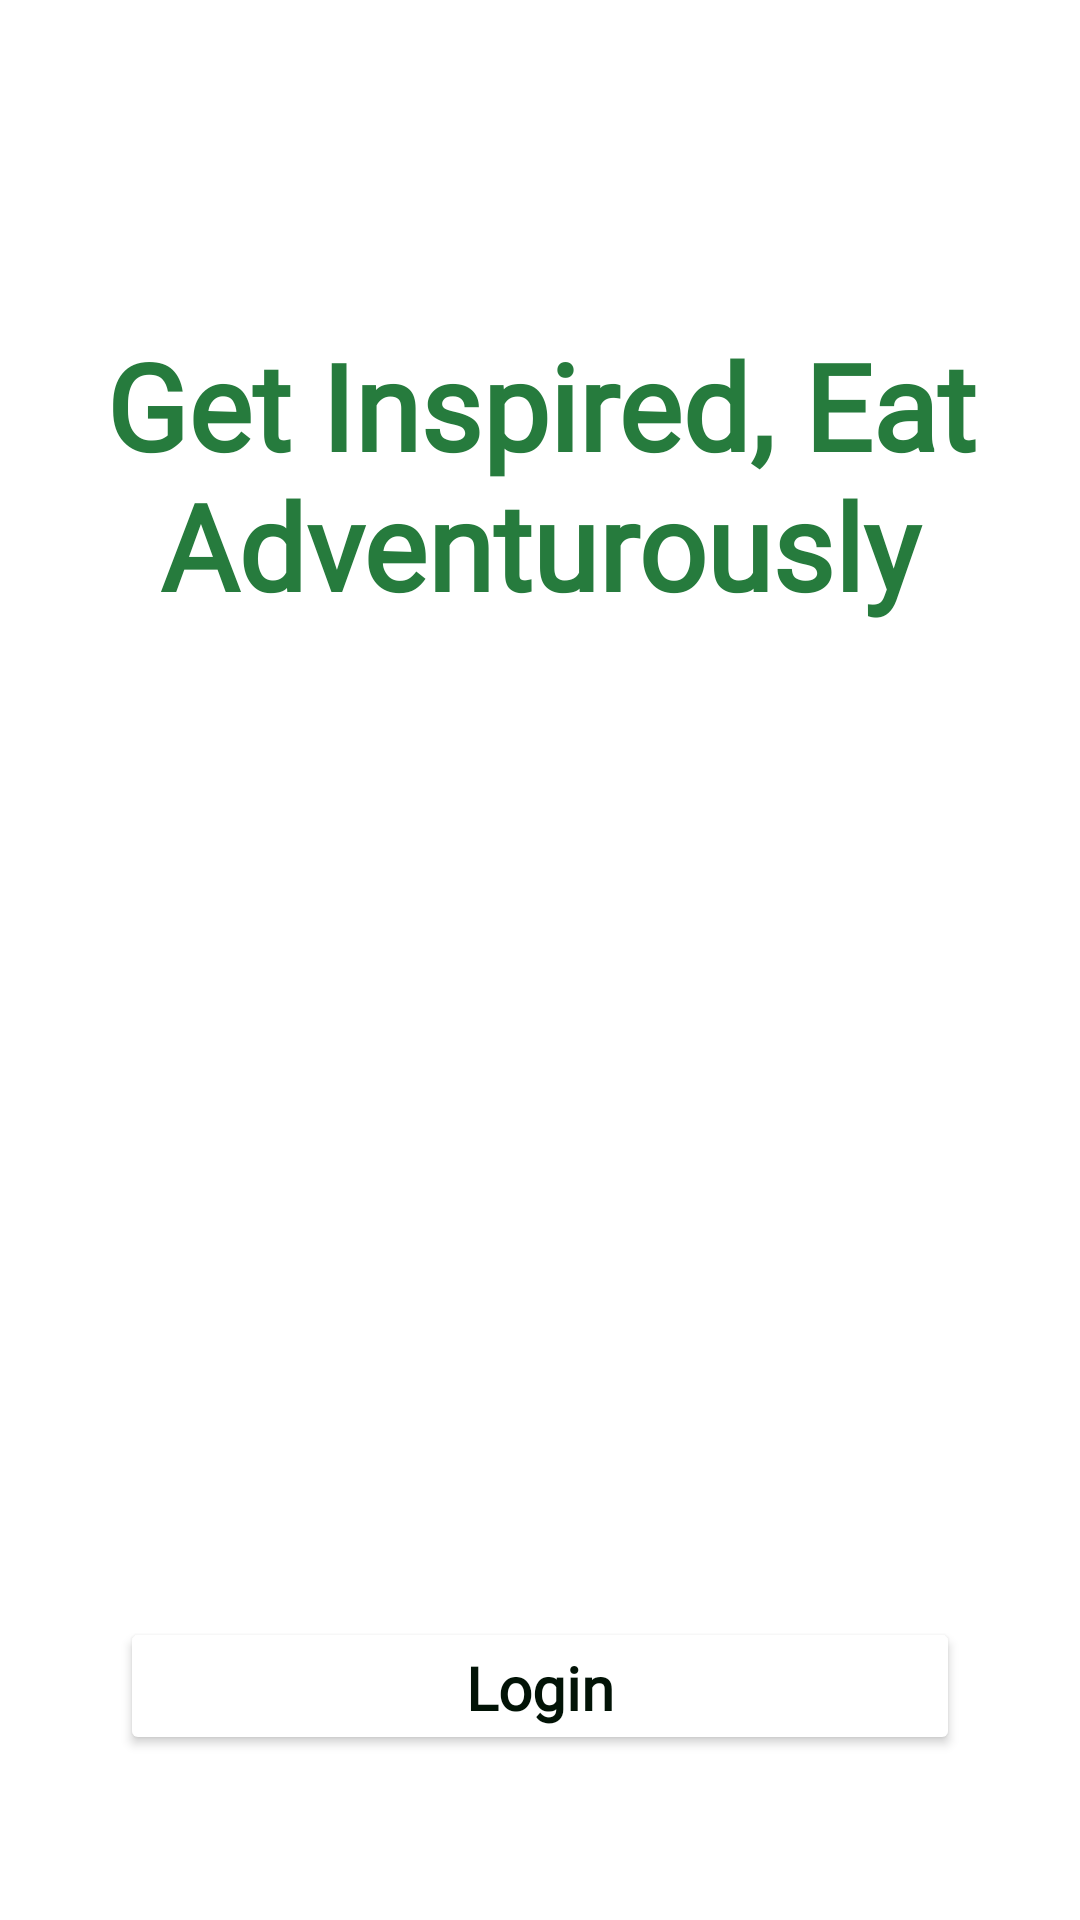

Reconstruct the res/layout file that produces this screen, plus the resources it refers to.
<!-- AndroidManifest.xml: application theme Theme.HotPot -->
<!-- res/layout/start_screen.xml -->
<?xml version="1.0" encoding="utf-8"?>
<LinearLayout xmlns:android="http://schemas.android.com/apk/res/android"
    xmlns:app="http://schemas.android.com/apk/res-auto"
    android:orientation="vertical"
    android:layout_width="match_parent"
    android:layout_height="match_parent"
    android:background="@color/white">

    <LinearLayout
        android:layout_width="match_parent"
        android:layout_height="match_parent"
        android:orientation="vertical">

        <TextView
            android:id="@+id/textView"
            android:layout_width="425dp"
            android:layout_height="117dp"
            android:layout_gravity="center"
            android:layout_marginTop="100dp"
            android:fontFamily="@font/kodchasan_bold"
            android:gravity="center"
            android:text="Get Inspired, Eat Adventurously"
            android:textAlignment="center"
            android:textAllCaps="false"
            android:textColor="@color/green"
            android:textSize="40dp"
            android:textStyle="bold" />

        <ImageView
            android:id="@+id/icon"
            android:layout_width="298dp"
            android:layout_height="212dp"
            android:layout_gravity="center"
            android:layout_marginTop="30dp"
            android:layout_marginBottom="40dp"
            android:src="@drawable/hotpot_icon" />

        <LinearLayout
            android:layout_width="match_parent"
            android:layout_height="match_parent"
            android:padding="40dp"
            android:orientation="vertical">

            <Button
                android:id="@+id/signInBtn"
                android:layout_width="match_parent"
                android:layout_height="wrap_content"
                android:layout_marginBottom="15dp"
                android:backgroundTint="@color/white"
                android:fontFamily="@font/kodchasan_bold"
                android:text="Login"
                android:textAllCaps="false"
                android:textColor="@color/hotpot_dark_green"
                android:textSize="20dp"
                android:textStyle="bold"
                android:layout_gravity="bottom"/>

            <Button
                android:id="@+id/signUpBtn"
                android:layout_width="match_parent"
                android:layout_height="wrap_content"
                android:textAllCaps="false"
                android:textColor="@color/white"
                android:backgroundTint="@color/hotpot_green"
                android:fontFamily="@font/kodchasan_bold"
                android:textSize="20dp"
                android:textStyle="bold"
                android:text="Sign Up"
                android:layout_gravity="bottom"/>

        </LinearLayout>
    </LinearLayout>
</LinearLayout>
<!-- resources referenced by this layout -->
<resources>
  <color name="green">#267B3D</color>
  <color name="hotpot_dark_green">#021306</color>
  <color name="hotpot_green">#116026</color>
  <color name="white">#FFFFFFFF</color>
  <style name="Theme.HotPot" parent="android:Theme.Material.Light.NoActionBar" />
</resources>
